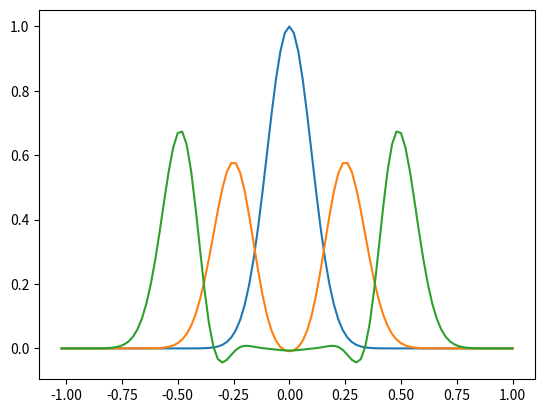
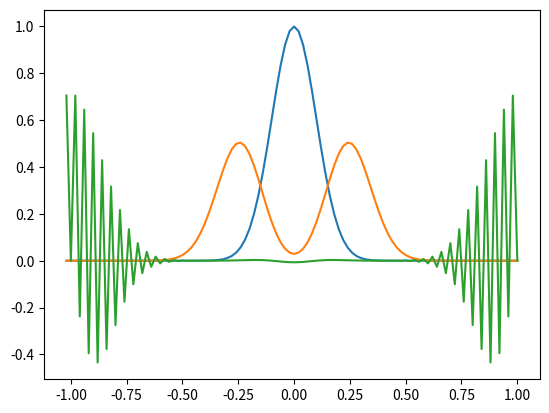

Generate these figures, in order, with matplotlib:
# -*- coding: utf-8 -*-
"""
Created on Wed Nov 02 10:27:20 2016

[redacted]
"""
from __future__ import division
import numpy as np
import matplotlib.pyplot as plt

plt.close('all')
#=======================================

a = -1; b = 1
Xc = np.array([a,b])

Nx = 100
Ti = 0; Tf = 1.2
T = np.array([Ti,Tf])
c = 0.5

## This solves a 1D wave equation to see if the method works.

def rhs1(V, dx, Nx ):
    Wt = np.zeros(len(V))    
    Wt[1:Nx+1] = (1./(2.*dx))*(V[2:Nx+2] - V[0:Nx])  
    Wt = boundary(Wt,Nx)
    return Wt

def rhs2(W, dx, Nx):    
    Vt = np.zeros(len(W)) 
    Vt[1:Nx+1] = (1./(2.*dx))*(W[2:Nx+2] - W[0:Nx])  
    Vt = boundary(Vt,Nx)
    return Vt

def rhs3(V, dx, Nx ):    
    Ut = np.zeros(len(V))
    Ut[1:Nx+1] = V[1:Nx+1] 
    Ut = boundary(Ut,Nx)
    return Ut 
    
def boundary(Ut , Nx):
    Ut[0] = Ut[Nx]
    Ut[1] = Ut[Nx+1]
    return Ut

def Func(x , sigma): ## Sets initial conditions at time t = 0
    u = np.exp(-(x**2)/(2.*sigma**2))
    v = 0
    w = -100*x*u
    return u, v, w

def Euler( Ui , Vi, Wi, dx , dt , Nx ):
   
    Wx = rhs1(Vi, dx , Nx )
    Wx[1:Nx+1] = Wi[1:Nx+1] + Wx[1:Nx+1]*dt    
    
    Vx = rhs2(Wi, dx , Nx )
    Vx[1:Nx+1] = Vi[1:Nx+1] + Vx[1:Nx+1]*dt

    Ux = rhs3(Vi, dx , Nx )
    Ux[1:Nx+1] = Ui[1:Nx+1] + Ux[1:Nx+1]*dt

    return Ux, Vx, Wx



def AdvSolve(Xc, Nx, T, c, Func, method): ## v for velocity.
    
    Ti, Tf = T
    a, b = Xc
    dx = (b-a)/Nx
    dt = dx*c
    Nt = int((Tf-Ti)/dt)
    xgrid = np.linspace(a-dx,b,Nx+2)
    tgrid = np.linspace(Ti,Tf,Nt+1) 
    
    U = np.zeros((Nx + 2, Nt + 1))
    V = np.zeros((Nx + 2 , Nt + 1))
    W = np.zeros((Nx + 2 , Nt + 1))
    
    ## initial conditions.
    V[1:Nx + 1, 0] = Func(xgrid[1:Nx+1] , 0.1)[1]
    W[1:Nx + 1, 0] = Func(xgrid[1:Nx+1] , 0.1)[2]
    U[1:Nx + 1, 0] = Func(xgrid[1:Nx+1] , 0.1)[0] ## sigma is 0.1 here.
    
    
    ## Boundary conditions
    
    U[:, 0] = boundary(U[:, 0] , Nx)
    V[:, 0] = boundary(V[:, 0] , Nx)
    W[:, 0] = boundary(W[:, 0] , Nx)
    
    for t in range(1 , int(Nt + 1)):
        
        U[:, t] = method(U[:, t-1], V[:, t-1], W[:, t-1], dx , dt , Nx )[0]           
        V[:, t] = method(V[:, t-1], V[:, t-1], W[:, t-1], dx , dt , Nx )[1]           
        W[:, t] = method(W[:, t-1], V[:, t-1], W[:, t-1], dx , dt , Nx )[2]           

    return U, xgrid

## RK4 Method. 



def RK_rhs1(Vi , dx , Nx):  ## FW

    Wt = zeros(len(Vi))

    

    Wt[1:Nx+1] = (1./(2.*dx))*(Vi[2:Nx + 2] - Vi[0:Nx ])       

    Wt = boundary(Wt , Nx)    

    return Wt ## Returns the full array.

    

def RK_rhs2(Wi , dx , Nx): ## FV

    Vt = zeros(len(Wi))

    Vt[1:Nx+1] = (1./(2.*dx))*(Wi[2:Nx + 2] - Wi[0:Nx ])       

    Vt = boundary(Vt , Nx)      

    return Vt    





def RK_rhs3(Vi , dx , Nx): ## FU

    Ut = zeros(len(Vi))

    Ut[1:Nx+1] = Vi[1:Nx+1]     

    Ut = boundary(Ut , Nx)  

    return Ut





def RK4(Ui , Wi , Vi , dx , dt , Nx):

    

    ## Note that boundary conditions are applied every step here.     

   

    l1 = RK_rhs1(Vi , dx , Nx ) #FW

    m1 = RK_rhs2(Wi , dx , Nx ) #FV   

    k1 = RK_rhs3(Vi , dx , Nx ) #FU

    

    l2 = RK_rhs1(Vi + (.5*m1*dt) , dx , Nx )

    m2 = RK_rhs2(Wi + (.5*l1*dt) , dx , Nx )

    k2 = RK_rhs3(Vi + (.5*m1*dt) , dx , Nx )

    

    

    l3 = RK_rhs1(Vi + (.5*m2*dt) , dx , Nx )

    m3 = RK_rhs2(Wi + (.5*l2*dt) , dx , Nx )    

    k3 = RK_rhs3(Vi + (.5*m2*dt) , dx , Nx )    

    

    l4 = RK_rhs1(Vi+ (m3*dt), dx , Nx )

    m4 = RK_rhs2(Wi+ (l3*dt), dx , Nx )

    k4 = RK_rhs3(Vi+ (m3*dt), dx , Nx )

   

    

    Wt = Wi + (dt/6.)*(l1 + (2.*l2) + (2.*l3) + l4)

    Vt = Vi + (dt/6.)*(m1 + (2.*m2) + (2.*m3) + m4)

    Ut = Ui + (dt/6.)*(k1 + (2.*k2) + (2.*k3) + k4)

    

    return Vt , Wt , Ut

U, x = AdvSolve(Xc, Nx, T, c, Func, Euler)
U2, x2 = AdvSolve(Xc, Nx, T, c, Func, Euler)
U3, x3 = AdvSolve(Xc, Nx, T, c, Func, Euler)

plt.figure()
plt.plot(x,U[:,0])
plt.plot(x,U[:,26])
plt.plot(x,U[:,51])


#figure()   
#semilogy(tgridE100, l[:-1])
#semilogy(tgridE200, 2*l2[:-1])



def RK4(U, V, W, dx, dt, Nx):  
        
    n1=rhs1(V, dx, Nx)
    m1=rhs2(W, dx, Nx)
    k1=rhs3(V, dx, Nx)
    n2=rhs1(V+0.5*m1*dt, dx, Nx)
    m2=rhs2(W+0.5*n1*dt, dx, Nx)
    k2=rhs3(V+0.5*m1*dt, dx, Nx)
    n3=rhs1(V+0.5*m2*dt, dx, Nx)
    m3=rhs2(W+0.5*n2*dt, dx, Nx)
    k3=rhs3(V+0.5*m2*dt, dx, Nx)
    n4=rhs1( V+m3*dt, dx, Nx)
    m4=rhs2( W+n3*dt, dx, Nx)
    k4=rhs3( V+m3*dt, dx, Nx)
      
    W_ = W +(dt/6.)*(n1+2.*n2+2.*n3+n4)
    U_ = U +(dt/6.)*(k1+2.*k2+2.*k3+k4)
    V_ = V +(dt/6.)*(m1+2.*m2+2.*m3+m4)
    
    return U_, V_, W_


ur, xk = AdvSolve(Xc, Nx, T, c, Func, RK4)
ur2, xk2 = AdvSolve(Xc, Nx, T, c, Func, RK4)
ur3, xk3 = AdvSolve(Xc, Nx, T, c, Func, RK4)


plt.figure()
plt.plot(xk, ur[:,0])
plt.plot(xk, ur[:,25])
plt.plot(xk, ur[:,110])
show()




